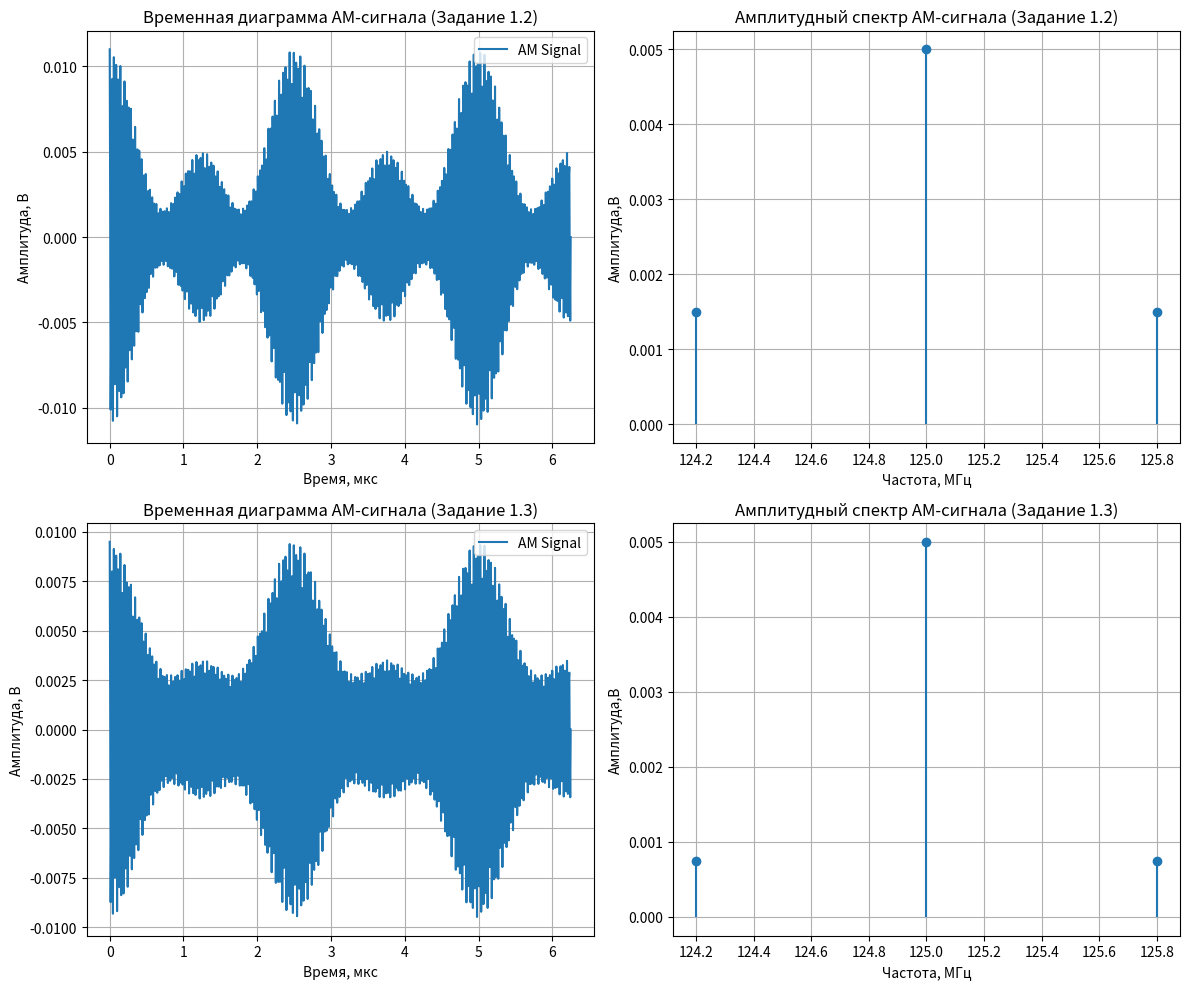

The script that saved this image:
import numpy as np
import matplotlib.pyplot as plt

# Исходные данные (вариант 5)
U0 = 5 * 10**-3  # Амплитуда несущего сигнала, В
f0 = 125 * 10**6  # Частота несущего, Гц
m1 = 0.6  # Глубина амплитудной модуляции
Fm1 = 400 * 10**3  # Частота модулирующего сигнала, Гц
Fm2 = 2 * Fm1  # Вторая частота модулирующего сигнала

# === ЗАДАНИЕ 1.2 ===
# Формулы
modulating_signal_12 = "u_m(t) = m1 * cos(2 * π * Fm1 * t) + m1 * cos(2 * π * Fm2 * t)"
am_signal_12 = "u_am(t) = U0 * (1 + u_m(t)) * cos(2 * π * f0 * t)"

# Вычисления
A0 = U0
An1_bok = (m1 / 2) * U0
fv_bok = f0 + max(Fm1,Fm2)
fn_bok = f0 - max(Fm1,Fm2)
Df_c = 2 * max(Fm1,Fm2)

# Вывод результатов задания 1.2
print("=== Результаты задания 1.2 ===")
print("Формула модулирующего сигнала:", modulating_signal_12)
print("Формула амплитудно-модулированного сигнала:", am_signal_12)
print(f"Амплитуда центральной гармоники (A0): {A0:.6f} В")
print(f"Амплитуда боковых гармоник (An1_bok): {An1_bok:.6f} В")
print(f"Частоты боковых гармоник: {fn_bok} Гц, {fv_bok} Гц")
print(f"Ширина спектра сигнала (Df_c): {Df_c} Гц")

# Временные характеристики
T = 1 / max(Fm1,Fm2)
fs = 10 * f0

# Формирование сигналов для 1.2
modulating_signal = m1 * (np.cos(2 * np.pi * Fm1 * np.linspace(0, 5 * T, 1000)) + np.cos(2 * np.pi * Fm2 * np.linspace(0, 5 * T, 1000)))
am_signal = U0 * (1 + modulating_signal) * np.cos(2 * np.pi * f0 * np.linspace(0, 5 * T, 1000))

# === ЗАДАНИЕ 1.3 ===
m2 = 0.5 * m1  # Из условия задания 1.3
modulating_signal_13 = "u_m(t) = m1 * cos(2 * π * Fm1 * t) + m2 * cos(2 * π * Fm2 * t)"
am_signal_13 = "u_am(t) = U0 * (1 + u_m(t)) * cos(2 * π * f0 * t)"

# Вычисления для 1.3
An2_bok = (m2 / 2) * U0
Df_c_13 = 2 * max(Fm1,Fm2)

# Вывод результатов задания 1.3
print("\n=== Результаты задания 1.3 ===")
print("Формула модулирующего сигнала:", modulating_signal_12)
print("Формула амплитудно-модулированного сигнала:", am_signal_12)
print(f"Амплитуда центральной гармоники (A0): {A0:.6f} В")
print(f"Амплитуда боковых гармоник (An2_bok): {An2_bok:.6f} В")
print(f"Частоты боковых гармоник: {fn_bok} Гц, {fv_bok} Гц")
print(f"Ширина спектра сигнала (Df_c): {Df_c} Гц")

# Формирование сигналов для 1.3
modulating_signal_13 = m1 * np.cos(2 * np.pi * Fm1 * np.linspace(0, 5 * T, 1000)) + m2 * np.cos(2 * np.pi * Fm2 * np.linspace(0, 5 * T, 1000))
am_signal_13 = U0 * (1 + modulating_signal_13) * np.cos(2 * np.pi * f0 * np.linspace(0, 5 * T, 1000))

# Построение графиков задания 1.2 и 1.3 в одном окне
fig, axs = plt.subplots(2, 2, figsize=(12, 10))

# График из задания 1.2
axs[0, 0].plot(np.linspace(0, 5 * T, 1000) * 10**6, am_signal, label='AM Signal')
axs[0, 0].set_title("Временная диаграмма АМ-сигнала (Задание 1.2)")
axs[0, 0].set_xlabel("Время, мкс")
axs[0, 0].set_ylabel("Амплитуда, В")
axs[0, 0].grid()
axs[0, 0].legend()

axs[0, 1].stem([fn_bok / 10**6, f0 / 10**6, fv_bok / 10**6], [An1_bok, A0, An1_bok], basefmt=" ")
axs[0, 1].set_title("Амплитудный спектр АМ-сигнала (Задание 1.2)")
axs[0, 1].set_xlabel("Частота, МГц")
axs[0, 1].set_ylabel("Амплитуда,В")
axs[0, 1].grid()

# График из задания 1.3
axs[1, 0].plot(np.linspace(0, 5 * T, 1000) * 10**6, am_signal_13, label='AM Signal')
axs[1, 0].set_title("Временная диаграмма АМ-сигнала (Задание 1.3)")
axs[1, 0].set_xlabel("Время, мкс")
axs[1, 0].set_ylabel("Амплитуда, В")
axs[1, 0].grid()
axs[1, 0].legend()

axs[1, 1].stem([fn_bok /10**6, f0 / 10**6, fv_bok / 10**6], [An2_bok, A0, An2_bok], basefmt=" ")
axs[1, 1].set_title("Амплитудный спектр АМ-сигнала (Задание 1.3)")
axs[1, 1].set_xlabel("Частота, МГц")
axs[1, 1].set_ylabel("Амплитуда,В")
axs[1, 1].grid()

# Подгоняем макет
plt.tight_layout()
plt.show()

#Вывод
#Спектр сигнала напрямую зависит от Fm и никак не зависит от m
